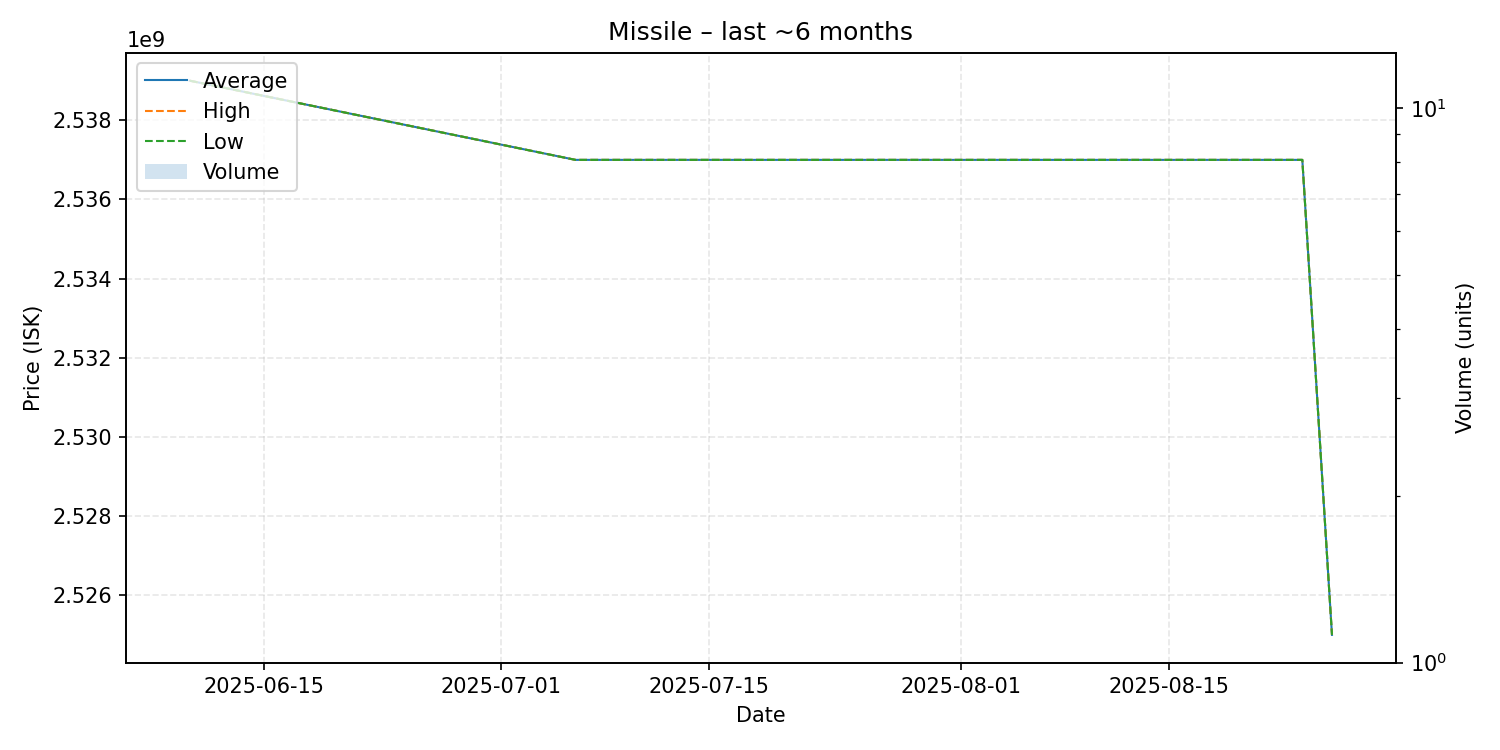

The data file committed next to this chart (first rows):
date, average, highest, lowest, order_count, volume
2025-06-10, 2539000000, 2539000000, 2539000000, 1, 1
2025-07-06, 2537000000, 2537000000, 2537000000, 1, 1
2025-07-26, 2537000000, 2537000000, 2537000000, 1, 1
2025-08-24, 2537000000, 2537000000, 2537000000, 1, 1
2025-08-26, 2525000000, 2525000000, 2525000000, 1, 1
